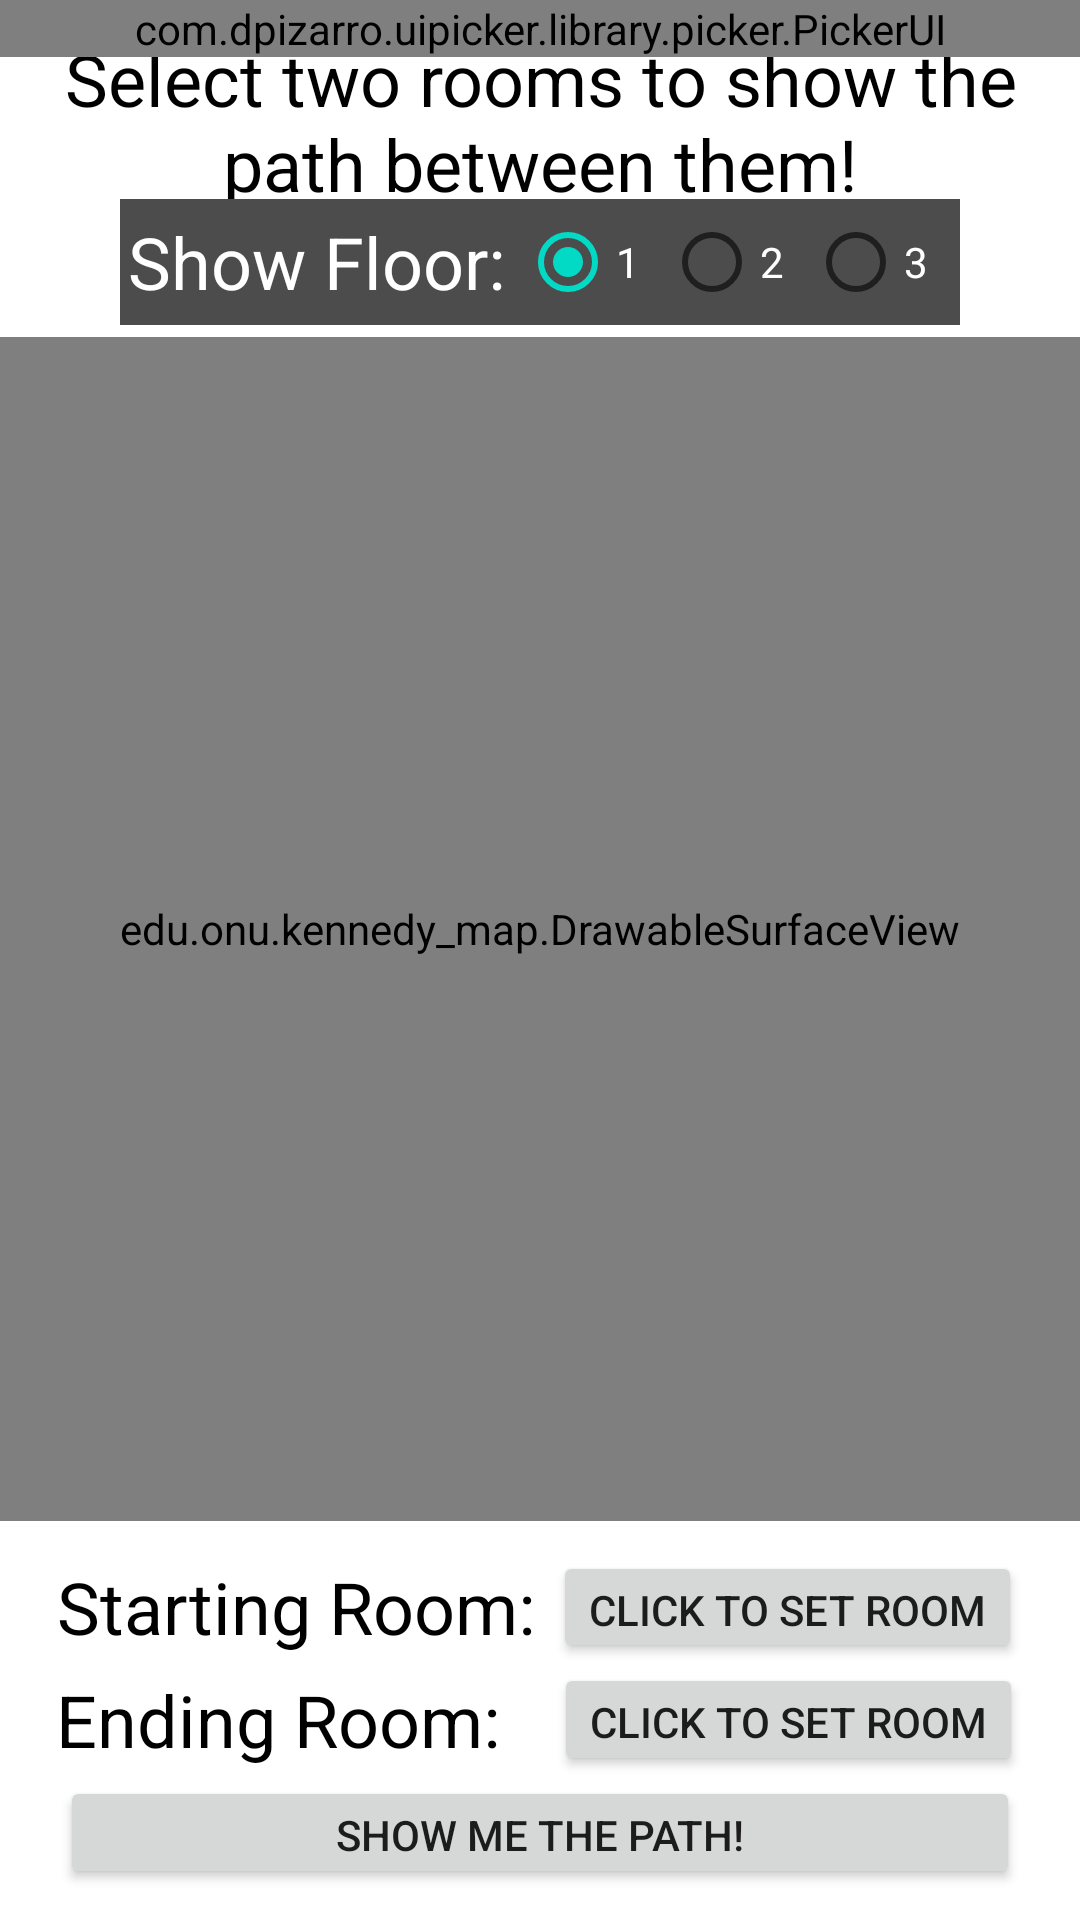

Reconstruct the res/layout file that produces this screen, plus the resources it refers to.
<!-- AndroidManifest.xml: application theme Theme.Kennedy_Map -->
<!-- res/layout/path_screen.xml -->
<?xml version="1.0" encoding="utf-8"?>
<androidx.constraintlayout.widget.ConstraintLayout xmlns:android="http://schemas.android.com/apk/res/android"
    xmlns:app="http://schemas.android.com/apk/res-auto"
    xmlns:tools="http://schemas.android.com/tools"
    android:layout_width="match_parent"
    android:layout_height="match_parent"
    tools:context=".PathScreen">

    <FrameLayout
        android:layout_width="match_parent"
        android:layout_height="match_parent"
        app:layout_constraintStart_toStartOf="parent"
        app:layout_constraintTop_toTopOf="parent">

        <LinearLayout
            android:layout_width="match_parent"
            android:layout_height="match_parent"
            android:orientation="vertical">

            <TextView
                android:id="@+id/pathFindTitleTextView"
                android:layout_width="match_parent"
                android:layout_height="0dp"
                android:layout_marginLeft="10dp"
                android:layout_marginTop="10dp"
                android:layout_marginRight="10dp"
                android:layout_weight=".20"
                android:gravity="center"
                android:onClick="pathFindTitleTextView"
                android:text="Select two rooms to show the path between them!"
                android:textColor="#000000"
                android:textSize="24sp" />

            <LinearLayout
                android:layout_width="match_parent"
                android:layout_height="0dp"
                android:layout_marginLeft="40dp"
                android:layout_marginTop="0dp"
                android:layout_marginRight="40dp"
                android:layout_weight=".15"
                android:background="@color/ui_black"
                android:gravity="center"
                android:orientation="horizontal">

                <TextView
                    android:id="@+id/textView9"
                    android:layout_width="wrap_content"
                    android:layout_height="wrap_content"
                    android:layout_weight="1"
                    android:gravity="center"
                    android:text="Show Floor:"
                    android:textColor="#FFFFFF"
                    android:textSize="24sp" />

                <RadioGroup
                    android:id="@+id/pathFloorRadioGroup"
                    android:layout_width="wrap_content"
                    android:layout_height="wrap_content"
                    android:layout_weight="1"
                    android:clickable="true"
                    android:gravity="center"
                    android:orientation="horizontal">

                    <RadioButton
                        android:id="@+id/pathFloorOneRadioButton"
                        android:layout_width="wrap_content"
                        android:layout_height="wrap_content"
                        android:checked="true"
                        android:clickable="true"
                        android:onClick="pathFloorOneRadioButton"
                        android:text="1"
                        android:textColor="#FFFFFF" />

                    <RadioButton
                        android:id="@+id/pathFloorTwoRadioButton"
                        android:layout_width="wrap_content"
                        android:layout_height="wrap_content"
                        android:clickable="true"
                        android:onClick="pathFloorTwoRadioButton"
                        android:text="2"
                        android:textColor="#FFFFFF" />

                    <RadioButton
                        android:id="@+id/pathFloorThreeRadioButton"
                        android:layout_width="wrap_content"
                        android:layout_height="wrap_content"
                        android:clickable="true"
                        android:onClick="pathFloorThreeRadioButton"
                        android:text="3"
                        android:textColor="#FFFFFF" />

                </RadioGroup>
            </LinearLayout>

            <FrameLayout
                android:layout_width="match_parent"
                android:layout_height="0dp"
                android:layout_marginTop="4dp"
                android:layout_weight="1.4">

                <ImageView
                    android:id="@+id/pathFindImageView"
                    android:layout_width="wrap_content"
                    android:layout_height="wrap_content"
                    android:layout_gravity="center"
                    android:adjustViewBounds="false"
                    android:onClick="pathFindImageView"
                    app:srcCompat="@drawable/floor_1" />

                <edu.onu.kennedy_map.DrawableSurfaceView
                    android:id="@+id/floorDSV"
                    android:layout_width="match_parent"
                    android:layout_height="match_parent"
                    android:visibility="visible" />
            </FrameLayout>

            <LinearLayout
                android:layout_width="match_parent"
                android:layout_height="0dp"
                android:layout_marginTop="10dp"
                android:layout_marginBottom="10dp"
                android:layout_weight=".4"
                android:orientation="vertical">

                <LinearLayout
                    android:layout_width="match_parent"
                    android:layout_height="0dp"
                    android:layout_weight="1"
                    android:gravity="center"
                    android:orientation="horizontal">

                    <TextView
                        android:id="@+id/textView13"
                        android:layout_width="wrap_content"
                        android:layout_height="wrap_content"
                        android:text="Starting Room: "
                        android:textColor="#000000"
                        android:textSize="24sp" />

                    <Button
                        android:id="@+id/pathFindRoomOneButton"
                        android:layout_width="wrap_content"
                        android:layout_height="wrap_content"
                        android:onClick="pathFindRoomOneButton"
                        android:text="Click to set room" />
                </LinearLayout>

                <LinearLayout
                    android:layout_width="match_parent"
                    android:layout_height="0dp"
                    android:layout_weight="1"
                    android:gravity="center"
                    android:orientation="horizontal">

                    <TextView
                        android:id="@+id/textView14"
                        android:layout_width="wrap_content"
                        android:layout_height="wrap_content"
                        android:text="Ending Room:   "
                        android:textColor="#000000"
                        android:textSize="24sp" />

                    <Button
                        android:id="@+id/pathFindRoomTwoButton"
                        android:layout_width="wrap_content"
                        android:layout_height="wrap_content"
                        android:onClick="pathFindRoomTwoButton"
                        android:text="Click to set room" />
                </LinearLayout>

                <LinearLayout
                    android:layout_width="match_parent"
                    android:layout_height="0dp"
                    android:layout_weight="1"
                    android:orientation="horizontal">

                    <Button
                        android:id="@+id/pathFindCalculateButton"
                        android:layout_width="match_parent"
                        android:layout_height="wrap_content"
                        android:layout_marginLeft="20dp"
                        android:layout_marginRight="20dp"
                        android:onClick="pathFindCalculateButton"
                        android:text="Show me the Path!" />
                </LinearLayout>

            </LinearLayout>
        </LinearLayout>

        <com.dpizarro.uipicker.library.picker.PickerUI
            android:id="@+id/startingRoomPicker"
            android:layout_width="match_parent"
            android:layout_height="wrap_content"
            android:visibility="visible" />

        <com.dpizarro.uipicker.library.picker.PickerUI
            android:id="@+id/endingRoomPicker"
            android:layout_width="match_parent"
            android:layout_height="wrap_content"
            android:visibility="visible" />
    </FrameLayout>

</androidx.constraintlayout.widget.ConstraintLayout>
<!-- resources referenced by this layout -->
<resources>
  <color name="ui_black">#B3000000</color>
  <style name="Theme.Kennedy_Map" parent="Theme.MaterialComponents.DayNight.DarkActionBar">
          
          <item name="colorPrimary">@color/ui_black</item>
          <item name="colorPrimaryVariant">@color/ui_black</item>
          <item name="colorOnPrimary">@color/white</item>
          
          <item name="colorSecondary">@color/teal_200</item>
          <item name="colorSecondaryVariant">@color/teal_700</item>
          <item name="colorOnSecondary">@color/black</item>
          
          <item name="android:statusBarColor" tools:targetApi="l">?attr/colorPrimaryVariant</item>
          
      </style>
  <color name="white">#FFFFFFFF</color>
  <color name="teal_200">#FF03DAC5</color>
  <color name="teal_700">#FF018786</color>
  <color name="black">#FF000000</color>
</resources>
